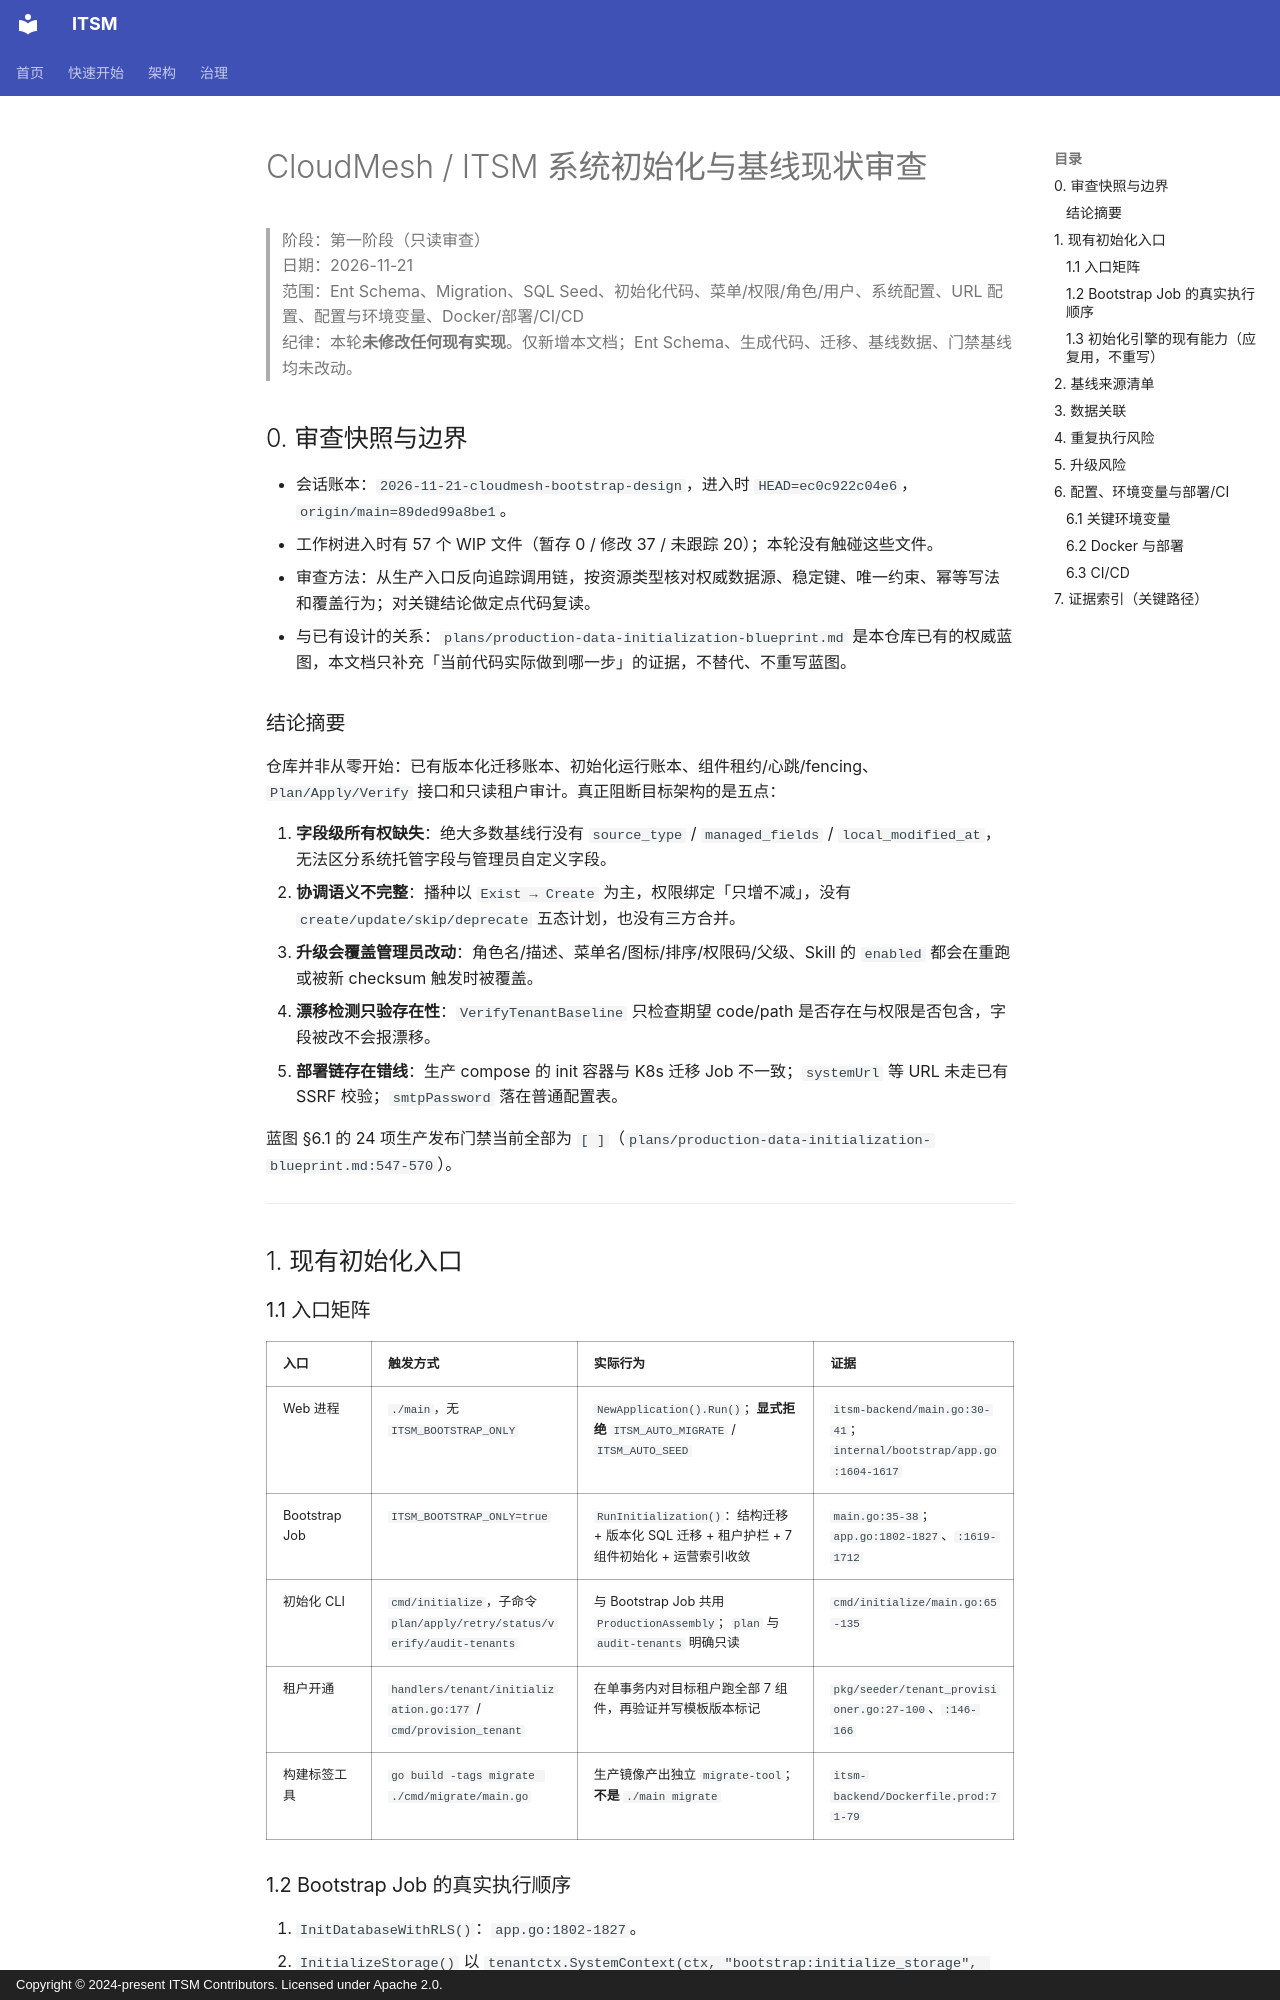

repository: heidsoft/itsm · page: engineering/system-bootstrap-analysis/index.html · generator: mkdocs · copyright: Copyright © 2024-present ITSM Contributors. Licensed under Apache 2.0.

# CloudMesh / ITSM 系统初始化与基线现状审查

> 阶段：第一阶段（只读审查）  
> 日期：2026-11-21  
> 范围：Ent Schema、Migration、SQL Seed、初始化代码、菜单/权限/角色/用户、系统配置、URL 配置、配置与环境变量、Docker/部署/CI/CD  
> 纪律：本轮**未修改任何现有实现**。仅新增本文档；Ent Schema、生成代码、迁移、基线数据、门禁基线均未改动。

## 0. 审查快照与边界

- 会话账本：`2026-11-21-cloudmesh-bootstrap-design`，进入时 `HEAD=ec0c922c04e6`，`origin/main=89ded99a8be1`。
- 工作树进入时有 57 个 WIP 文件（暂存 0 / 修改 37 / 未跟踪 20）；本轮没有触碰这些文件。
- 审查方法：从生产入口反向追踪调用链，按资源类型核对权威数据源、稳定键、唯一约束、幂等写法和覆盖行为；对关键结论做定点代码复读。
- 与已有设计的关系：`plans/production-data-initialization-blueprint.md` 是本仓库已有的权威蓝图，本文档只补充「当前代码实际做到哪一步」的证据，不替代、不重写蓝图。

### 结论摘要

仓库并非从零开始：已有版本化迁移账本、初始化运行账本、组件租约/心跳/fencing、`Plan/Apply/Verify` 接口和只读租户审计。真正阻断目标架构的是五点：

1. **字段级所有权缺失**：绝大多数基线行没有 `source_type` / `managed_fields` / `local_modified_at`，无法区分系统托管字段与管理员自定义字段。
2. **协调语义不完整**：播种以 `Exist → Create` 为主，权限绑定「只增不减」，没有 `create/update/skip/deprecate` 五态计划，也没有三方合并。
3. **升级会覆盖管理员改动**：角色名/描述、菜单名/图标/排序/权限码/父级、Skill 的 `enabled` 都会在重跑或被新 checksum 触发时被覆盖。
4. **漂移检测只验存在性**：`VerifyTenantBaseline` 只检查期望 code/path 是否存在与权限是否包含，字段被改不会报漂移。
5. **部署链存在错线**：生产 compose 的 init 容器与 K8s 迁移 Job 不一致；`systemUrl` 等 URL 未走已有 SSRF 校验；`smtpPassword` 落在普通配置表。

蓝图 §6.1 的 24 项生产发布门禁当前全部为 `[ ]`（`plans/production-data-initialization-blueprint.md:547-570`）。

---

## 1. 现有初始化入口

### 1.1 入口矩阵

| 入口 | 触发方式 | 实际行为 | 证据 |
|:--|:--|:--|:--|
| Web 进程 | `./main`，无 `ITSM_BOOTSTRAP_ONLY` | `NewApplication().Run()`；**显式拒绝** `ITSM_AUTO_MIGRATE` / `ITSM_AUTO_SEED` | `itsm-backend/main.go:30-41`；`internal/bootstrap/app.go:1604-1617` |
| Bootstrap Job | `ITSM_BOOTSTRAP_ONLY=true` | `RunInitialization()`：结构迁移 + 版本化 SQL 迁移 + 租户护栏 + 7 组件初始化 + 运营索引收敛 | `main.go:35-38`；`app.go:1802-1827`、`:1619-1712` |
| 初始化 CLI | `cmd/initialize`，子命令 `plan/apply/retry/status/verify/audit-tenants` | 与 Bootstrap Job 共用 `ProductionAssembly`；`plan` 与 `audit-tenants` 明确只读 | `cmd/initialize/main.go:65-135` |
| 租户开通 | `handlers/tenant/initialization.go:177` / `cmd/provision_tenant` | 在单事务内对目标租户跑全部 7 组件，再验证并写模板版本标记 | `pkg/seeder/tenant_provisioner.go:27-100`、`:146-166` |
| 构建标签工具 | `go build -tags migrate ./cmd/migrate/main.go` | 生产镜像产出独立 `migrate-tool`；**不是** `./main migrate` | `itsm-backend/Dockerfile.prod:71-79` |
